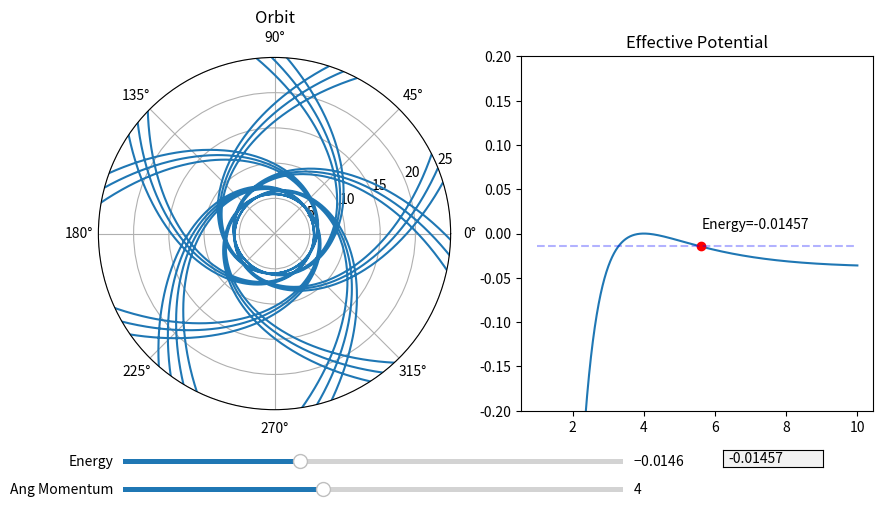
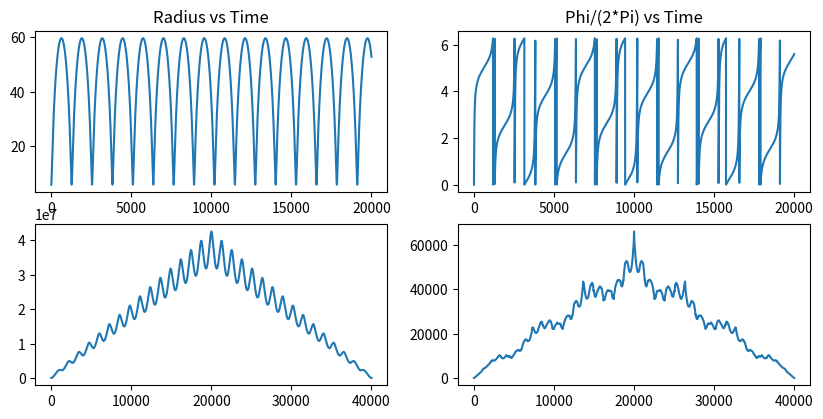
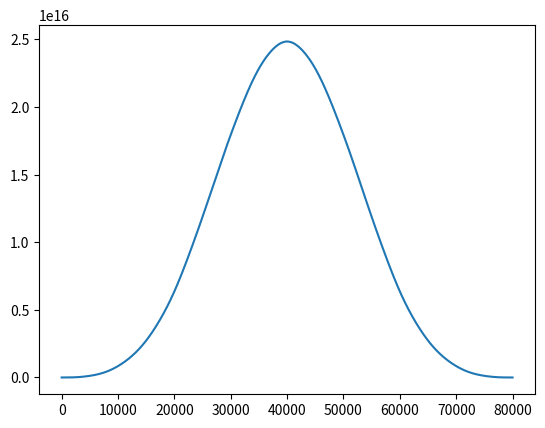

The script that saved these images, in order:
import matplotlib.pyplot as plt
import numpy as np
import sympy as sp
from scipy.integrate import odeint, solve_ivp
from scipy.optimize import newton
from matplotlib.widgets import Slider, TextBox
import matplotlib.gridspec as gridspec


# Start Time
t_i = 0
# End Time
t_f = 20000
# Step Interval = h
Step = 1
# Mass of massive body
M = 1
# Gravitational Constant
G = 1
# Angular Momentum
L = 4
# Energy
E = 0
# Array Size
size = (t_f - t_i)/Step
size = int(size)
# Time Array
Time = np.arange(t_i, t_f, Step)
# Initial radius
r_i = 5.6
# Initial radial velocity
rdot_i = 0
# Initial Phi
phi_i = 0


# Creating the effective potential function
r = sp.Symbol('r')
U_Eff = (-G*M/r + L**2/(2*r**2) - G*M*(L**2)/r**3)
U_Eff_Func = sp.lambdify(r, U_Eff)
Eff_Force = -sp.diff(U_Eff, r)
Eff_Force_Func = sp.lambdify(r, Eff_Force)
Phi_dot = L/r**2
Phi_dot_Func = sp.lambdify(r, Phi_dot)


# Plotting Effective Potential
x = np.linspace(1, 10, 1000)
y = np.zeros_like(x)
for i in range(y.size):
    y[i] = U_Eff_Func(x[i])


# Creating a line to represent particles energy
def energy_line(Radius):
    y1 = np.zeros_like(x)
    for i in range(x.size):
        y1[i] = U_Eff_Func(Radius)
    return y1


def root(r):
    return E + G*M/r - L**2/(2*r**2) + G*M*(L**2)/r**3 - (1/2) * rdot_i**2


# Integration method for solve_ivp
def deriv(t, y):
    return [y[1], Eff_Force_Func(y[0]), Phi_dot_Func(y[0])]


# Array of initial conditions
y0 = [r_i, rdot_i, phi_i]
# Array of solutions
sol = solve_ivp(deriv, y0=y0, t_span=[t_i, t_f], t_eval=Time, rtol=1e-8, atol=1e-8)
# Autocorrelation of radius
r_cor = np.correlate(sol.y[0], sol.y[0], 'full')
# Autocorrelation of phi
phi_cor = np.correlate(sol.y[2] % np.pi, sol.y[2] % np.pi, 'full')
# Crosscorrelation of radius and phi
c_cor = np.correlate(r_cor, phi_cor, 'full')


# Creates Plotting window
fig1 = plt.figure(num='Orbit Applet', figsize=(10, 5.625))
plt.subplots_adjust(bottom=.25)
spec1 = gridspec.GridSpec(ncols=2, nrows=1, figure=fig1)
# Plotting orbit
ax1 = fig1.add_subplot(spec1[0, 0], projection='polar')
ax1.set_title('Orbit')
orbit, = plt.polar(sol.y[2], sol.y[0])
plt.ylim(0, 25)
# Plotting Effective Potential
ax2 = fig1.add_subplot(spec1[0, 1])
ax2.set_title('Effective Potential')
a1, = plt.plot(x, y)
plt.ylim(-.2, .2)
# Adds periapsis on Effective Potential
a2, = plt.plot(r_i, U_Eff_Func(r_i), "or")
# Adds Energy Line on Effective Potential
a3, = plt.plot(x, energy_line(r_i), "--b", alpha=.3)
# Displays current Energy
ax2.text(r_i+.02, U_Eff_Func(r_i)+.02, 'Energy=' + str(int(U_Eff_Func(r_i)*(10**5))/(10**5)))
# Add slider for energy
ax_E = plt.axes([.15, .15, .5, .02], facecolor='lightgoldenrodyellow')
s_E = Slider(ax_E, 'Energy', -.05, .05, valinit=U_Eff_Func(r_i), valstep=.00001)
# Add slider for angular momentum
ax_L = plt.axes([.15, .1, .5, .02], facecolor='lightgoldenrodyellow')
s_L = Slider(ax_L, 'Ang Momentum', 0, 10, valinit=L, valstep=.01)
# Add text box to manually input initial radius
ax_text = plt.axes([.75, .15, .1, .03])
text_bot = TextBox(ax_text, ' ', initial=str(int(U_Eff_Func(r_i) * (10 ** 5)) / (10 ** 5)))


# Function to zoom in and out of orbit plot w/ scroll wheel
def zoom(ax, scale):
    def zoom_event(event):
        cur_ylim = ax.get_ylim()
        if event.button == 'up':
            scale_fac = 1/scale
        elif event.button == 'down':
            scale_fac = scale
        else:
            scale_fac = 1
        ax.set_ylim([0, cur_ylim[1]*scale_fac])
        plt.draw()

    fig = ax.get_figure()
    fig.canvas.mpl_connect('scroll_event', zoom_event)

    return zoom_event


f = zoom(ax1, 1.5)


# Function to update plots when energy is changed
def update_e(val):
    global E
    E = s_E.val
    global r_i
    r_i = newton(root, x0=4, maxiter=200, x1=10)
    global y0
    y0 = [r_i, rdot_i, phi_i]
    temp_sol = solve_ivp(deriv, y0=y0, t_span=[t_i, t_f], t_eval=Time, rtol=1e-8, atol=1e-8)
    orbit.set_data(temp_sol.y[2], temp_sol.y[0])
    a2.set_data(r_i, U_Eff_Func(r_i))
    a3.set_data(x, energy_line(r_i))
    del ax2.texts[-1]
    ax2.text(r_i + .02, U_Eff_Func(r_i) + .02, 'Energy=' + str(int(U_Eff_Func(r_i) * (10 ** 5)) / (10 ** 5)))
    text_bot.set_val(int(E * 10 ** 5) / 10 ** 5)
    fig1.canvas.draw_idle()


# Function to change angular momentum
def update_l(val):
    global L
    L = s_L.val
    global E
    E = s_E.val
    global r_i
    r_i = newton(root, x0=4, maxiter=200, x1=10)
    global U_Eff
    U_Eff = (-G * M / r + L ** 2 / (2 * r ** 2) - G * M * (L ** 2) / r ** 3)
    global U_Eff_Func
    U_Eff_Func = sp.lambdify(r, U_Eff)
    global Eff_Force
    Eff_Force = -sp.diff(U_Eff, r)
    global Eff_Force_Func
    Eff_Force_Func = sp.lambdify(r, Eff_Force)
    global Phi_dot
    Phi_dot = L / r ** 2
    global Phi_dot_Func
    Phi_dot_Func = sp.lambdify(r, Phi_dot)
    global y0
    y0 = [r_i, rdot_i, phi_i]
    temp_sol = solve_ivp(deriv, y0=y0, t_span=[t_i, t_f], t_eval=Time, rtol=1e-8, atol=1e-8)
    orbit.set_data(temp_sol.y[2], temp_sol.y[0])
    y = np.zeros_like(x)
    for i in range(y.size):
        y[i] = U_Eff_Func(x[i])
    a1.set_data(x, y)
    a2.set_data(r_i, U_Eff_Func(r_i))
    a3.set_data(x, energy_line(r_i))
    del ax2.texts[-1]
    ax2.text(r_i + .02, U_Eff_Func(r_i) + .02, 'Energy=' + str(int(E * (10 ** 5)) / (10 ** 5)))
    fig1.canvas.draw_idle()


# Function to update Energy from text box
def submit(text):
    s_E.set_val(eval(text))
    update_e(text)


# calls updating functions for sliders and text box
s_E.on_changed(update_e)
s_L.on_changed(update_l)
text_bot.on_submit(submit)


fig2 = plt.figure(num='Plots', figsize=(10, 5.625))
plt.subplots_adjust(bottom=.25)
spec2 = gridspec.GridSpec(ncols=2, nrows=2, figure=fig2)
bx1 = fig2.add_subplot(spec2[0, 0])
b1, = plt.plot(sol.t, sol.y[0])
bx1.set_title('Radius vs Time')
bx2 = fig2.add_subplot(spec2[0, 1])
b2, = plt.plot(sol.t, sol.y[2] % (2*np.pi))
bx2.set_title('Phi/(2*Pi) vs Time')
bx3 = fig2.add_subplot(spec2[1, 0])
b3, = plt.plot(r_cor)
bx4 = fig2.add_subplot(spec2[1, 1])
b4, = plt.plot(phi_cor)

fig3 = plt.figure()
plt.plot(c_cor)


plt.show()
